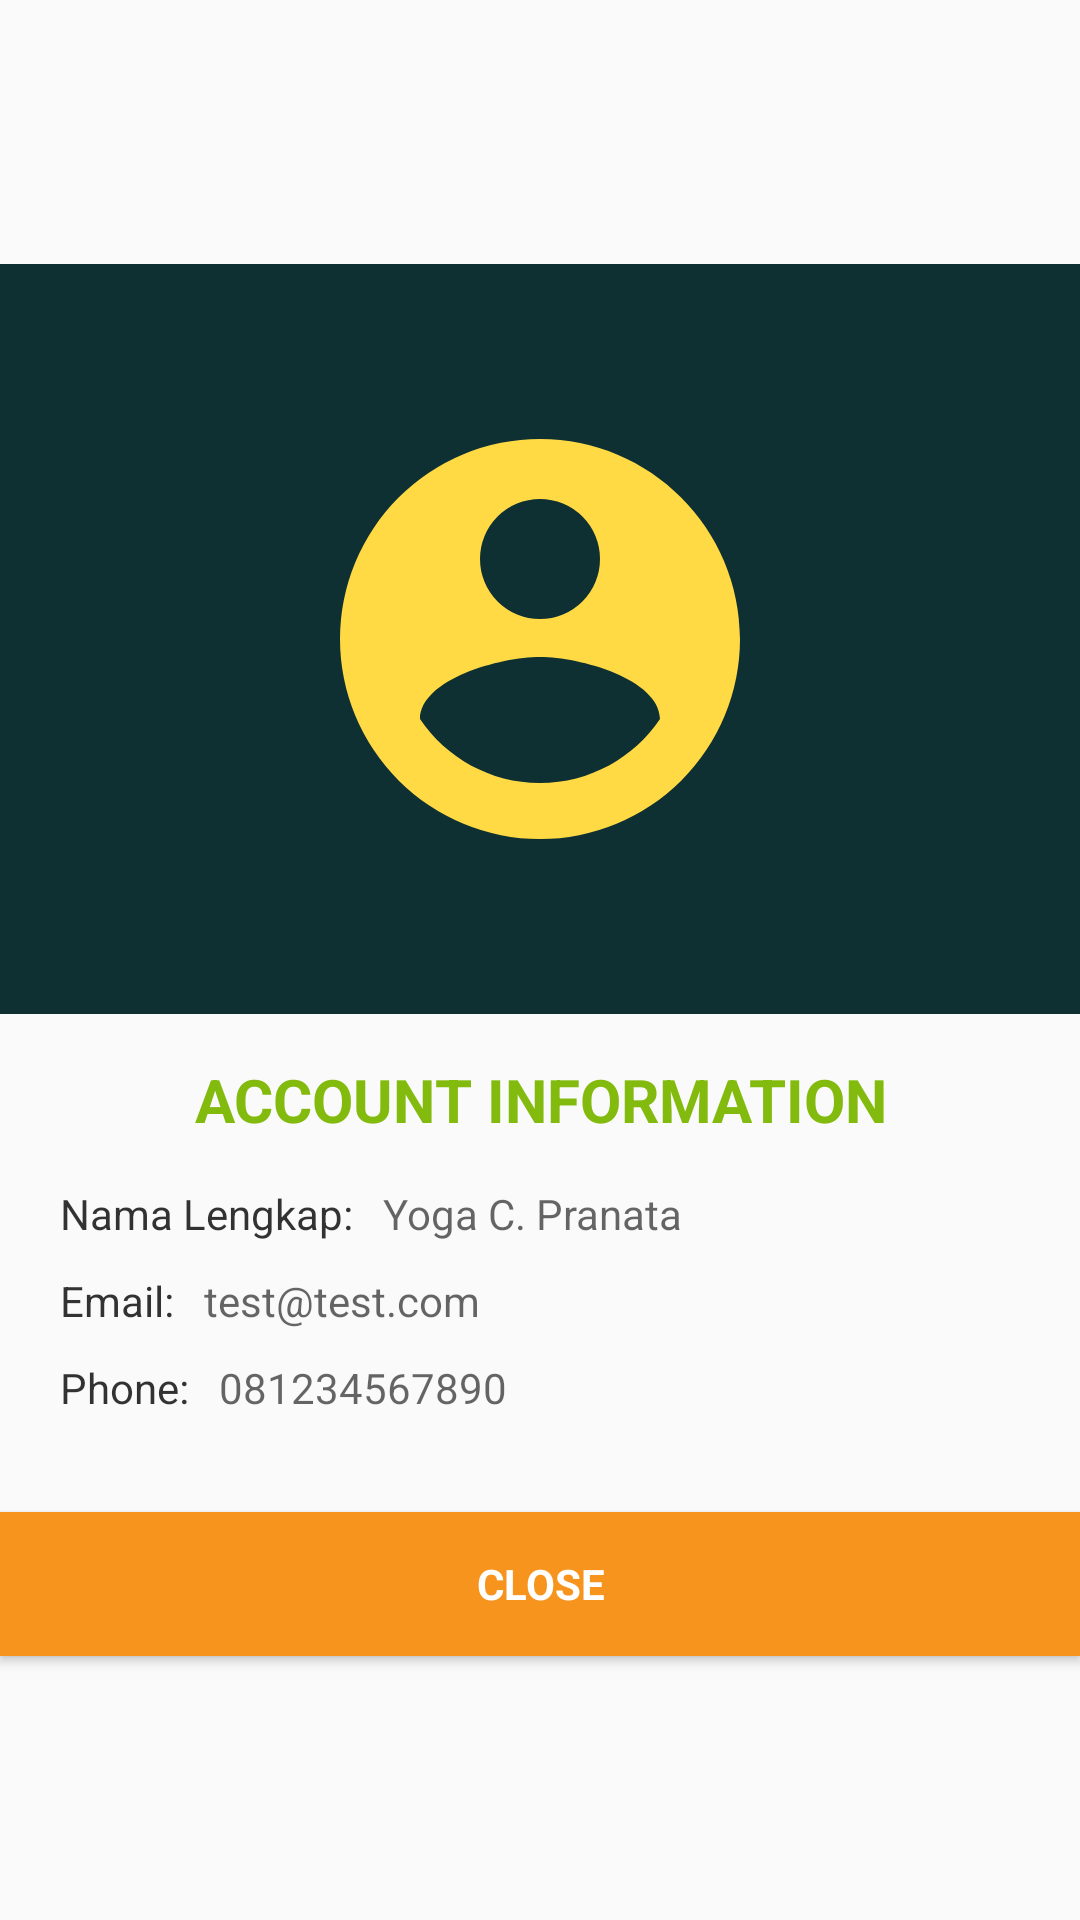

This screen was rendered from an Android layout file. Write that file and the resources it references.
<!-- AndroidManifest.xml: application theme AppTheme -->
<!-- res/layout/df_user_account_info.xml -->
<?xml version="1.0" encoding="utf-8"?>
<LinearLayout
    xmlns:android="http://schemas.android.com/apk/res/android"
    android:layout_width="match_parent"
    android:layout_height="wrap_content"
    android:background="@drawable/backgound_popup_dialog"
    android:gravity="center"
    android:orientation="vertical">

    <ImageView
        android:id="@+id/img_popup_accepted"
        android:layout_width="match_parent"
        android:layout_height="250dp"
        android:background="@color/bp_splashbg"
        android:padding="45dp"
        android:scaleType="fitCenter"
        android:src="@drawable/ic_account" />

    <TextView
        android:id="@+id/tv_popup_accepted_title"
        android:layout_width="match_parent"
        android:layout_height="wrap_content"
        android:padding="15dp"
        android:text="ACCOUNT INFORMATION"
        android:textAlignment="center"
        android:textColor="@color/bp_green"
        android:textSize="20sp"
        android:textStyle="bold" />

    <LinearLayout
        android:layout_width="match_parent"
        android:layout_height="wrap_content"
        android:orientation="horizontal"
        android:paddingLeft="20dp"
        android:paddingRight="10dp">

        <TextView
            android:layout_width="wrap_content"
            android:layout_height="wrap_content"
            android:text="Nama Lengkap:"
            android:textAlignment="center"
            android:layout_marginRight="10dp"
            android:textColor="@color/bp_black_cc"
            android:textSize="14sp" />

        <TextView
            android:id="@+id/tvPopupName"
            android:layout_width="wrap_content"
            android:layout_height="wrap_content"
            android:layout_weight="1"
            android:hint="Yoga C. Pranata"
            android:textColor="@color/bp_black_cc"
            android:textSize="14sp" />

    </LinearLayout>

    <LinearLayout
        android:layout_width="match_parent"
        android:layout_height="wrap_content"
        android:orientation="horizontal"
        android:layout_marginTop="10dp"
        android:paddingLeft="20dp"
        android:paddingRight="10dp">

        <TextView
            android:layout_width="wrap_content"
            android:layout_height="wrap_content"
            android:text="Email:"
            android:textAlignment="center"
            android:layout_marginRight="10dp"
            android:textColor="@color/bp_black_cc"
            android:textSize="14sp" />

        <TextView
            android:id="@+id/tvPopupEmail"
            android:layout_width="wrap_content"
            android:layout_height="wrap_content"
            android:layout_weight="1"
            android:hint="test@test.com"
            android:textColor="@color/bp_black_cc"
            android:textSize="14sp" />

    </LinearLayout>

    <LinearLayout
        android:layout_width="match_parent"
        android:layout_height="wrap_content"
        android:orientation="horizontal"
        android:layout_marginTop="10dp"
        android:paddingLeft="20dp"
        android:paddingRight="10dp">

        <TextView
            android:layout_width="wrap_content"
            android:layout_height="wrap_content"
            android:text="Phone:"
            android:textAlignment="center"
            android:layout_marginRight="10dp"
            android:textColor="@color/bp_black_cc"
            android:textSize="14sp" />

        <TextView
            android:id="@+id/tvPopupPhone"
            android:layout_width="wrap_content"
            android:layout_height="wrap_content"
            android:layout_weight="1"
            android:hint="081234567890"
            android:textColor="@color/bp_black_cc"
            android:textSize="14sp" />

    </LinearLayout>

    <Button
        android:id="@+id/btnClose"
        android:textStyle="bold"
        android:fontFamily="sans-serif"
        android:layout_marginTop="32dp"
        android:textColor="@color/defaultWhite"
        android:background="@color/bp_orange"
        android:layout_width="match_parent"
        android:layout_height="wrap_content"
        android:text="CLOSE"/>

</LinearLayout>
<!-- resources referenced by this layout -->
<resources>
  <color name="bp_black_cc">#CC000000</color>
  <color name="bp_green">#82ba0e</color>
  <color name="bp_orange">#F7941E</color>
  <color name="bp_splashbg">#0F3032</color>
  <color name="defaultWhite">#ffffff</color>
  <!-- drawable ic_account (drawable) -->
  <?xml version="1.0" encoding="utf-8"?>
  <vector xmlns:android="http://schemas.android.com/apk/res/android"
      android:height="24dp"
      android:width="24dp"
      android:viewportWidth="24"
      android:viewportHeight="24">
      <path android:fillColor="#ffda45" android:pathData="M12,19.2C9.5,19.2 7.29,17.92 6,16C6.03,14 10,12.9 12,12.9C14,12.9 17.97,14 18,16C16.71,17.92 14.5,19.2 12,19.2M12,5A3,3 0 0,1 15,8A3,3 0 0,1 12,11A3,3 0 0,1 9,8A3,3 0 0,1 12,5M12,2A10,10 0 0,0 2,12A10,10 0 0,0 12,22A10,10 0 0,0 22,12C22,6.47 17.5,2 12,2Z" />
  </vector>
  <style name="AppTheme" parent="@style/Theme.AppCompat.Light.DarkActionBar">
          
          <item name="colorPrimary">@color/colorPrimary</item>
          <item name="colorPrimaryDark">@color/colorPrimaryDark</item>
          <item name="colorAccent">@color/colorAccent</item>
      </style>
  <color name="colorPrimary">#0F3032</color>
  <color name="colorPrimaryDark">#0F3032</color>
  <color name="colorAccent">#BCBDB2</color>
</resources>
